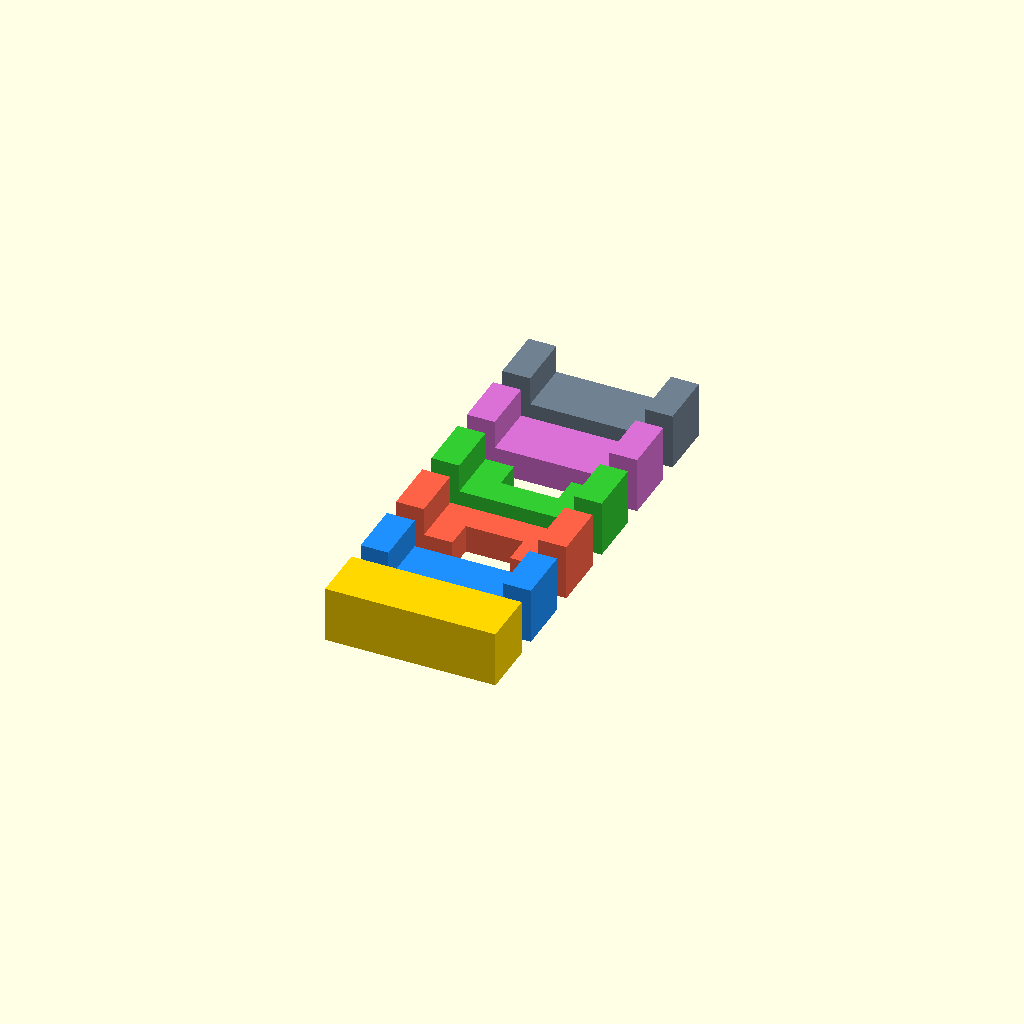
Cell 1: rendered with the file's own defaults.
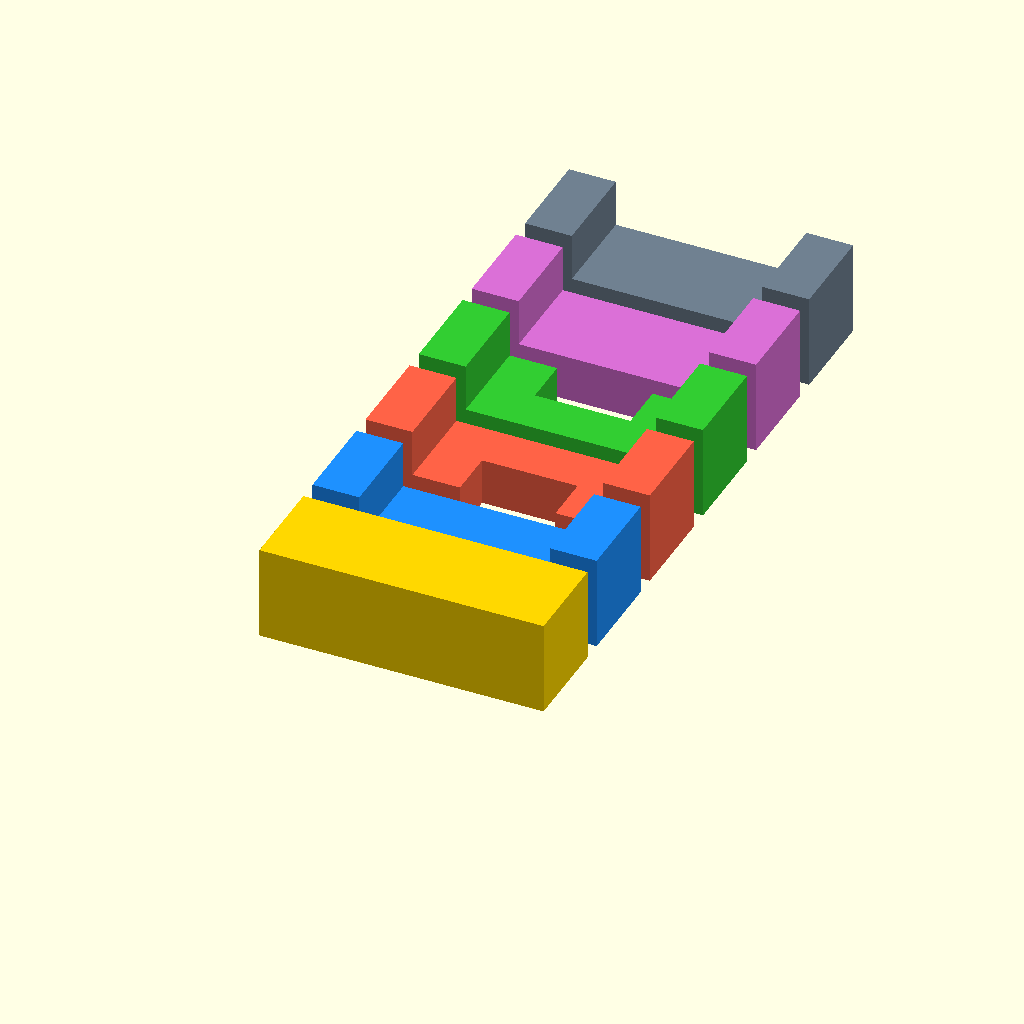
Cell 2: the same model with stick_size = 40.
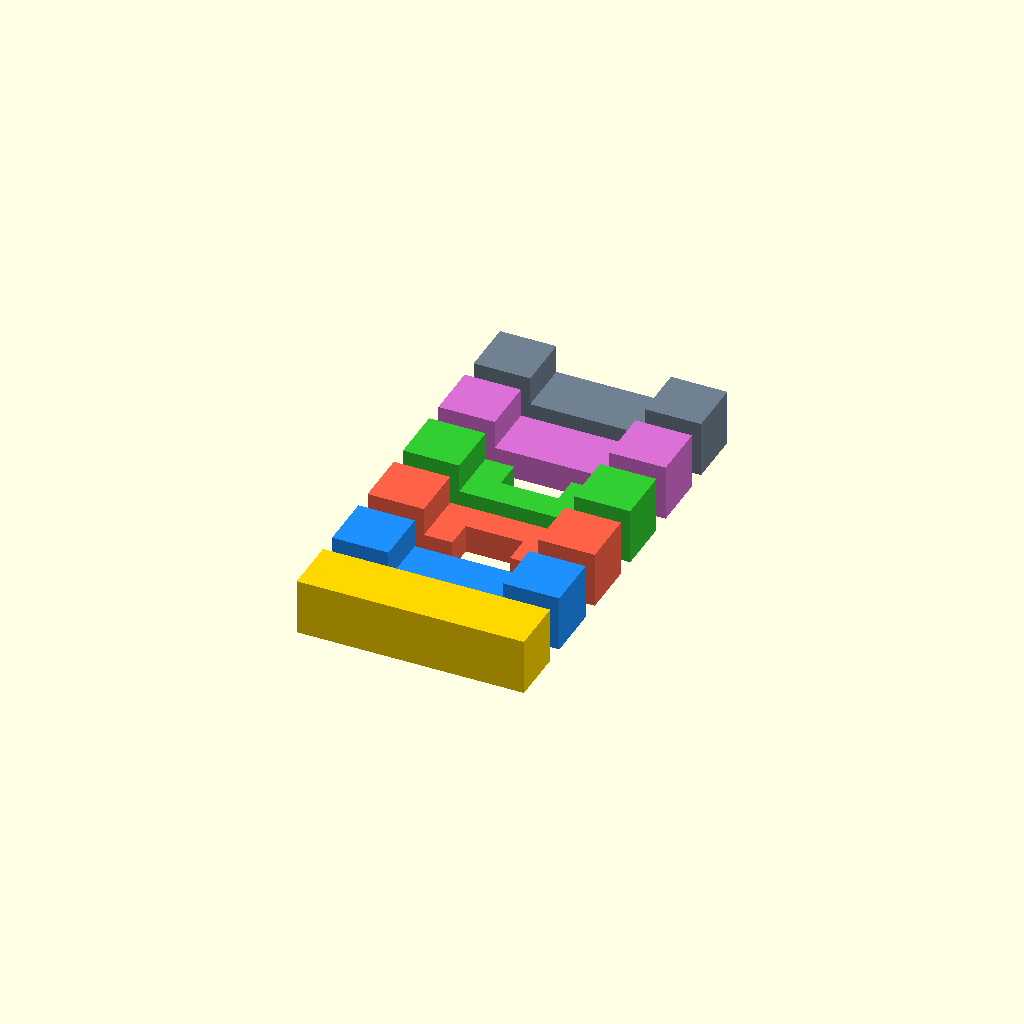
Cell 3: length_ratio = 4 (everything else at default).
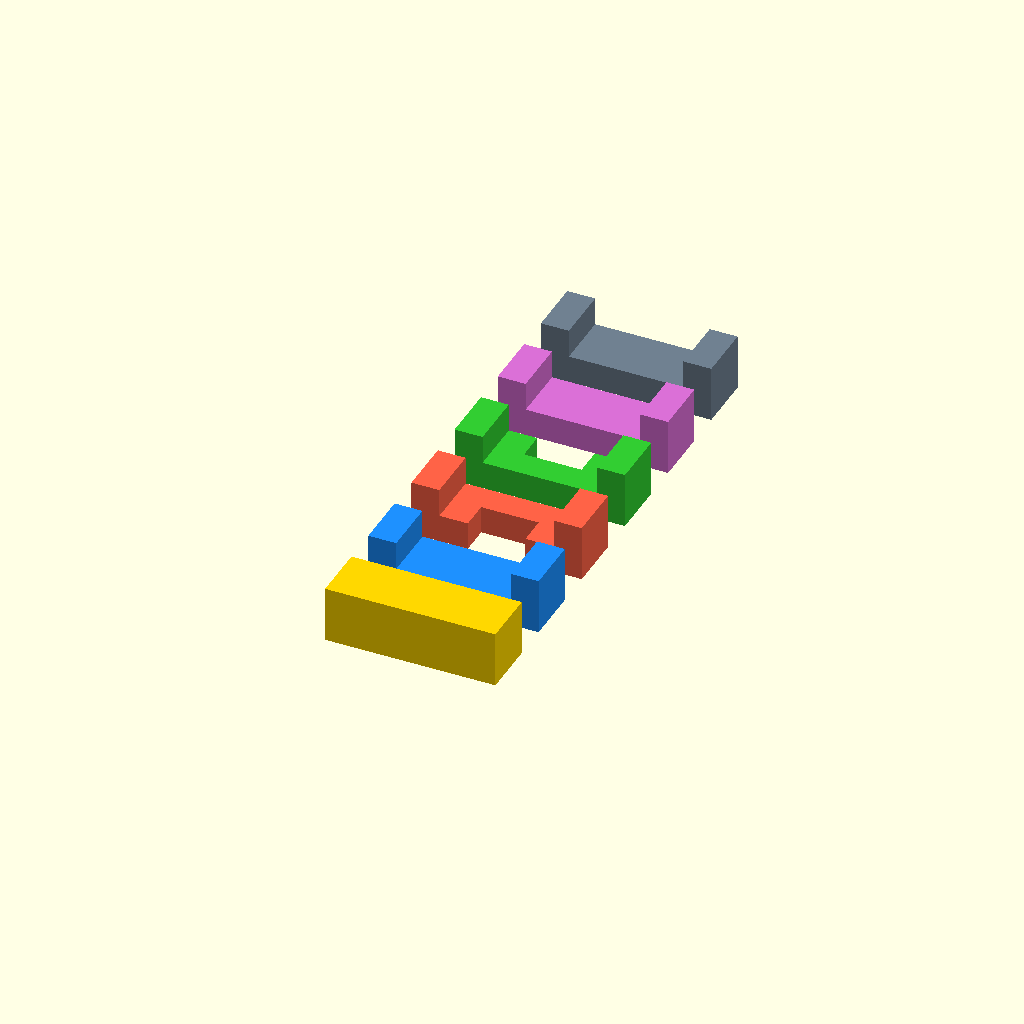
Cell 4 — part_gap set to 15, the other parameters unchanged.
All cells are drawn from one camera (rotation 55°, 0°, 25°, orthographic, colour scheme Cornfield), so only the parameter changes between them.
OpenSCAD source file designs/burr_puzzle.scad:
// @name Six-Piece Burr Puzzle
// @description Classic interlocking six-piece burr with one solid key piece and a printable fit clearance.
// @tags puzzle, burr, interlocking, toy, classic
//
// A classic notchable six-piece burr (2x2x6-unit sticks). The piece set
// was derived from the pairwise overlap blocks of the six assembled
// sticks and verified solvable by exhaustive straight-slide search:
//
//   - 1x KEY (piece 0): completely solid stick.
//   - 3x HALF-LAP (pieces 1, 4, 5): a notch 2 units long, full width,
//     half depth, centered on one face (the classic "simple notch"
//     piece, cut over the central 4 half-units).
//   - 2x CORNER (pieces 2, 3): a half-lap along the inner face over the
//     central 4 half-units, plus a full-thickness half-depth notch for
//     the key. The two are mirror images, but the shape is y-symmetric,
//     so they are the SAME printed part (one is rotated 180 degrees).
//
// Interlock (verified by search + boolean intersection tests): in the
// assembled state only the key can move, sliding out along its own
// axis (+x). Every other piece is blocked on all six directions until
// the key is removed.
//
// Disassembly: key +x  ->  corner B1 +z  ->  corner B2 +z  ->
//              lap A2 +x  ->  lap C1 +x  ->  lap C2 free.
// Assembly is the reverse.
//
// Printing: every piece lies flat on the plate with all notches facing
// up or cut clear through - vertical walls only, no supports, no
// bridges. Fit is controlled by fit_clearance: every piece is shrunk
// by clearance/2 per face and every notch is enlarged by clearance/2
// per face, so any two mating surfaces are separated by exactly
// fit_clearance.

/* [Puzzle Size] */
// Stick cross-section width (mm) - the puzzle is ~3x this across
stick_size = 24; // [12:2:40]

// Stick length as a multiple of the cross-section (3 = classic 2x2x6)
length_ratio = 3; // [2.5:0.25:4]

/* [Fit] */
// Clearance between mating faces (mm). 0.25 suits most FDM printers; increase for a looser fit.
fit_clearance = 0.25; // [0.1:0.05:0.6]

/* [Print Layout] */
// Gap between pieces on the plate (mm)
part_gap = 8; // [4:1:15]

/* [Display] */
// What to show
_display_mode = "all"; // ["all", "pieces", "assembled"]

// ---- Derived geometry ----

// Half-unit: sticks are 2u x 2u in cross-section, notches are on a u grid
_u = stick_size / 2;
// Half-length of a stick
_hl = length_ratio * stick_size / 2;
// Per-face inset/outset that realizes the clearance
_c2 = fit_clearance / 2;

assert(length_ratio >= 2.5,
    str("length_ratio ", length_ratio, " too short: notches span the central 4 half-units (2x stick_size)"));
assert(fit_clearance < _u / 2,
    str("fit_clearance ", fit_clearance, " too large for stick_size ", stick_size));

// Piece order: 0=A1 key (x axis, top), 1=A2 (x axis, bottom),
// 2=B1 (y axis, +x side), 3=B2 (y axis, -x side),
// 4=C1 (z axis, +y side), 5=C2 (z axis, -y side)

// Blanks as [min_corner, max_corner] in mm (assembled frame)
_blanks = [
    [[-_hl, -_u,     0], [ _hl,  _u, 2*_u]],   // A1 key
    [[-_hl, -_u, -2*_u], [ _hl,  _u,    0]],   // A2
    [[    0, -_hl, -_u], [2*_u,  _hl,  _u]],   // B1
    [[-2*_u, -_hl, -_u], [   0,  _hl,  _u]],   // B2
    [[ -_u,     0, -_hl], [ _u, 2*_u,  _hl]],  // C1
    [[ -_u, -2*_u, -_hl], [ _u,    0,  _hl]],  // C2
];

// Notch boxes per piece (assembled frame). Each is the union of the
// overlap blocks assigned to that piece by the verified solution.
_notches = [
    [],                                                              // A1: solid key
    [[[-2*_u, -_u, -_u], [2*_u, _u, 0]]],                            // A2: half-lap, opens +z
    [[[0, -_u, 0], [2*_u, _u, _u]],                                  // B1: key notch, opens +z
     [[0, -2*_u, -_u], [_u, 2*_u, _u]]],                             // B1: inner lap, opens -x
    [[[-2*_u, -_u, 0], [0, _u, _u]],                                 // B2: key notch, opens +z
     [[-_u, -2*_u, -_u], [0, 2*_u, _u]]],                            // B2: inner lap, opens +x
    [[[-_u, 0, -2*_u], [_u, _u, 2*_u]]],                             // C1: half-lap, opens -y
    [[[-_u, -_u, -2*_u], [_u, 0, 2*_u]]],                            // C2: half-lap, opens +y
];

_colors = ["Gold", "DodgerBlue", "Tomato", "LimeGreen", "Orchid", "SlateGray"];

// ---- Accessors (also used by the verification harness) ----

function burr_piece_count() = 6;
function burr_stick_len() = 2 * _hl;
function burr_unit() = _u;
function burr_clearance() = fit_clearance;
// Extraction axis of the key (piece 0): +x
function burr_key_axis() = [1, 0, 0];

// ---- Modules ----

// A box from [min,max] corners, grown by g on every face
module _box(b, g) {
    translate([b[0][0] - g, b[0][1] - g, b[0][2] - g])
        cube([b[1][0] - b[0][0] + 2*g,
              b[1][1] - b[0][1] + 2*g,
              b[1][2] - b[0][2] + 2*g]);
}

// One puzzle piece in its assembled position/orientation.
// Blank shrunk by clearance/2 per face; notches grown by clearance/2
// per face (which also makes every cutter overshoot the surface).
module burr_piece(i) {
    difference() {
        _box(_blanks[i], -_c2);
        for (n = _notches[i]) _box(n, _c2);
    }
}

// Union of all pieces except piece i (for intersection tests)
module burr_others(i) {
    for (j = [0:5]) if (j != i) burr_piece(j);
}

module show_assembled() {
    for (i = [0:5]) color(_colors[i]) burr_piece(i);
}

// Print pose: rotate piece i so its stick axis lies along x and every
// notch opens upward or cuts clear through, then rest it on the plate.
// Rotations are proper (det +1) - verified per piece in the header.
module _print_pose(i) {
    if (i == 0 || i == 1) {
        // A pieces: axis already x; A1 sits at z[0,2u], A2 at z[-2u,0]
        // with its lap opening +z (up).
        translate([0, 0, (i == 0 ? 0 : 2*_u) - _c2]) children();
    } else if (i == 2) {
        // B1: axis y->x, inner face (x=0) up: (x,y,z) -> (y,-z,-x)
        translate([0, 0, 2*_u - _c2]) rotate([90, 0, 0]) rotate([0, 0, -90]) children();
    } else if (i == 3) {
        // B2: axis y->x, inner face (x=0) up: (x,y,z) -> (y,z,x)
        translate([0, 0, 2*_u - _c2]) rotate([-90, 0, 0]) rotate([0, 0, -90]) children();
    } else if (i == 4) {
        // C1: axis z->x, lap face (y=0) up: (x,y,z) -> (z,-x,-y)
        translate([0, 0, 2*_u - _c2]) rotate([-90, 0, 0]) rotate([0, 90, 0]) children();
    } else {
        // C2: axis z->x, lap face (y=0) up: (x,y,z) -> (z,x,y)
        translate([0, 0, 2*_u - _c2]) rotate([90, 0, 0]) rotate([0, 90, 0]) children();
    }
}

module show_print_layout() {
    for (i = [0:5])
        color(_colors[i])
            translate([0, i * (2*_u + part_gap), 0])
                _print_pose(i) burr_piece(i);
}

// ---- Dispatch ----

if (_display_mode == "all") {
    show_print_layout();
} else if (_display_mode == "pieces") {
    show_print_layout();
} else if (_display_mode == "assembled") {
    show_assembled();
}
Customizer parameters (derived from the source; name, type, default, range or options):
stick_size: number, default 24, range 12 to 40, step 2
length_ratio: number, default 3, range 2.5 to 4, step 0.25
fit_clearance: number, default 0.25, range 0.1 to 0.6, step 0.05
part_gap: number, default 8, range 4 to 15, step 1
_display_mode: string, default "all", options "all", "pieces", "assembled"
